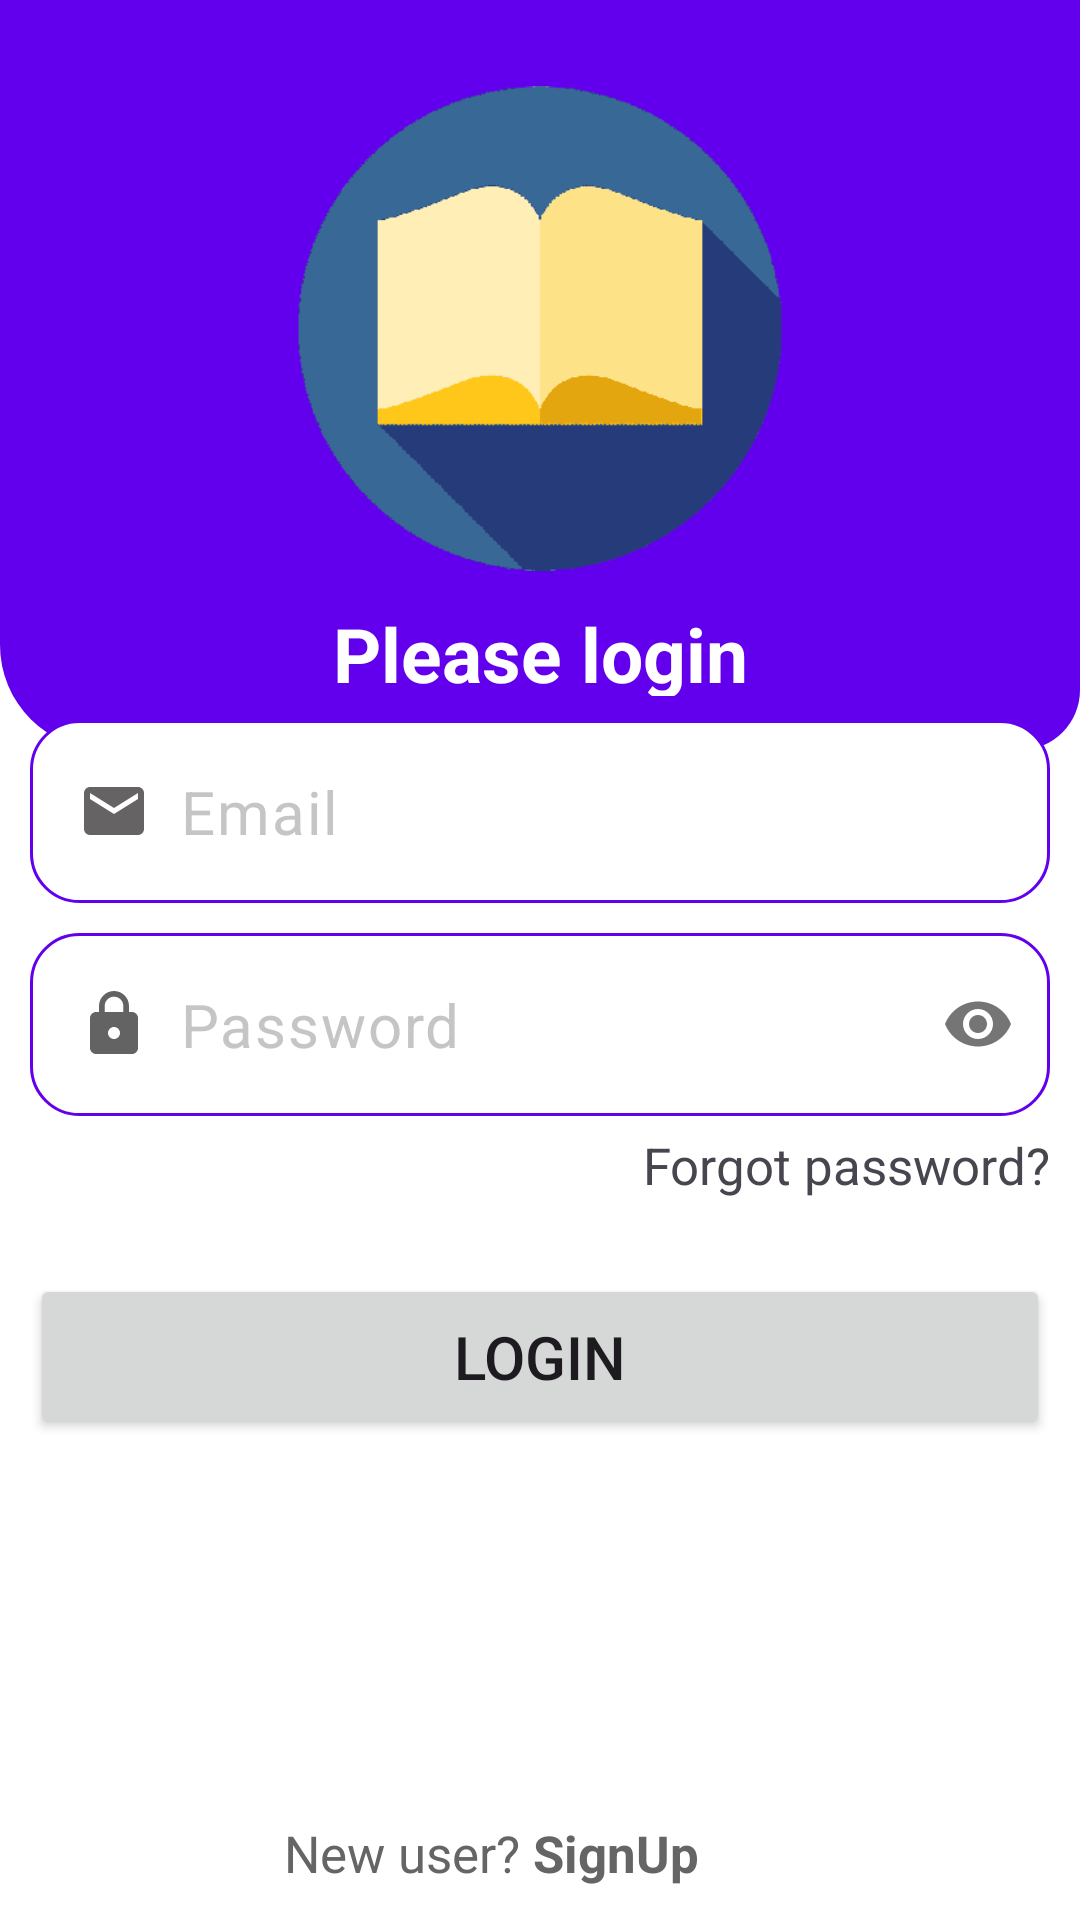

Produce the Android XML layout that renders to this screen, including the resource entries it uses.
<!-- AndroidManifest.xml: application theme Theme.Material3.Light.NoActionBar -->
<!-- res/layout/activity_login.xml -->
<?xml version="1.0" encoding="utf-8"?>
<RelativeLayout xmlns:android="http://schemas.android.com/apk/res/android"
    xmlns:app="http://schemas.android.com/apk/res-auto"
    xmlns:tools="http://schemas.android.com/tools"
    android:layout_width="match_parent"
    android:background="@color/white"
    android:layout_height="match_parent"
    tools:context=".LoginActivity">


    <RelativeLayout
        android:layout_width="match_parent"
        android:layout_height="250dp"
        android:id="@+id/toolbarlayout"
        android:background = "@drawable/toolbarback1">

        <ImageView
            android:layout_width="290dp"
            android:id="@+id/lyimage"
            android:layout_height="219dp"
            android:layout_centerHorizontal="true"
            android:src="@drawable/pnglogo">
        </ImageView>
        <TextView
            android:layout_width="match_parent"
            android:layout_height="wrap_content"
            android:text="Please login"
            android:textColor="@color/white"
            android:textSize="25sp"
            android:translationY="-18dp"
            android:textStyle="bold"
            android:layout_below="@+id/lyimage"
            android:gravity="center"
            android:layout_centerHorizontal="true"
            >

        </TextView>

    </RelativeLayout>


    <RelativeLayout
        android:layout_width="match_parent"
        android:layout_height="wrap_content"
        android:layout_margin="10dp"
        android:translationY="-20dp"
        android:layout_below="@+id/toolbarlayout"
        android:layout_marginBottom="712dp">

        

        <com.google.android.material.textfield.TextInputLayout
            android:layout_width="match_parent"
            android:id="@+id/layoutemail"
            android:layout_height="wrap_content"
            app:hintEnabled="false">

            <EditText
                android:id="@+id/emailet2"
                android:layout_width="match_parent"
                android:layout_height="wrap_content"
                android:background="@drawable/edittextback"
                android:drawableStart="@drawable/ic_baseline_email_24"
                android:drawablePadding="10dp"
                android:hint="Email"
                android:inputType="textEmailAddress"
                android:textColor="@color/black"
                android:textColorHint="#C5C5C5"
                android:textSize="20sp">

            </EditText>
        </com.google.android.material.textfield.TextInputLayout>

        

        <com.google.android.material.textfield.TextInputLayout
            android:layout_width="match_parent"
            android:id="@+id/lypassword"
            android:layout_height="wrap_content"
            android:layout_below="@+id/layoutemail"
            android:layout_marginTop="10dp"
            app:passwordToggleEnabled="true"
            app:hintEnabled="false">

            <EditText
                android:id="@+id/passwordet2"
                android:layout_width="match_parent"
                android:layout_height="wrap_content"
                android:background="@drawable/edittextback"
                android:drawableStart="@drawable/ic_baseline_lock_24"
                android:drawablePadding="10dp"
                android:hint="Password"
                android:inputType="textPassword"
                android:textColor="@color/black"
                android:textColorHint="#C5C5C5"
                android:textSize="20sp">
            </EditText>
        </com.google.android.material.textfield.TextInputLayout>

        

        <TextView
            android:id="@+id/forgottv"
            android:layout_width="wrap_content"
            android:layout_height="wrap_content"
            android:layout_below="@id/lypassword"
            android:layout_alignParentEnd="true"
            android:layout_marginTop="5dp"
            android:text="Forgot password?"
            android:textSize="17sp"
            tools:ignore="NotSibling">

        </TextView>

        <Button
            android:layout_width="match_parent"
            android:id="@+id/loginbutton"
            android:layout_height="55dp"
            android:text="Login"
            android:textSize="20sp"
            android:layout_marginTop="25dp"
            android:layout_below="@id/forgottv"
            >

        </Button>

    </RelativeLayout>


    
    <TextView
        android:id="@+id/noaccounttv"
        android:layout_width="wrap_content"
        android:layout_height="wrap_content"
        android:layout_alignParentEnd="true"
        android:layout_alignParentBottom="true"
        android:layout_centerHorizontal="true"
        android:layout_marginEnd="127dp"
        android:layout_marginBottom="11dp"
        android:text="@string/new_user"
        android:textColor="#656565"
        android:textSize="17sp">

    </TextView>

</RelativeLayout>
<!-- resources referenced by this layout -->
<resources>
  <color name="black">#FF000000</color>
  <color name="white">#FFFFFFFF</color>
  <!-- drawable edittextback (drawable) -->
  <?xml version="1.0" encoding="utf-8"?>
  <shape xmlns:android="http://schemas.android.com/apk/res/android" android:shape="rectangle">
  <solid android:color="@color/white"></solid>
      <corners android:radius="16dp"></corners>
      <stroke android:color="@color/purple_500" android:width="1dp"></stroke>
  </shape>
  <!-- drawable ic_baseline_email_24 (drawable) -->
  <vector android:height="24dp" android:tint="#656363"
      android:viewportHeight="24" android:viewportWidth="24"
      android:width="24dp" xmlns:android="http://schemas.android.com/apk/res/android">
      <path android:fillColor="@android:color/white" android:pathData="M20,4L4,4c-1.1,0 -1.99,0.9 -1.99,2L2,18c0,1.1 0.9,2 2,2h16c1.1,0 2,-0.9 2,-2L22,6c0,-1.1 -0.9,-2 -2,-2zM20,8l-8,5 -8,-5L4,6l8,5 8,-5v2z"/>
  </vector>
  <!-- drawable ic_baseline_lock_24 (drawable) -->
  <vector android:height="24dp" android:tint="#636363"
      android:viewportHeight="24" android:viewportWidth="24"
      android:width="24dp" xmlns:android="http://schemas.android.com/apk/res/android">
      <path android:fillColor="@android:color/white" android:pathData="M18,8h-1L17,6c0,-2.76 -2.24,-5 -5,-5S7,3.24 7,6v2L6,8c-1.1,0 -2,0.9 -2,2v10c0,1.1 0.9,2 2,2h12c1.1,0 2,-0.9 2,-2L20,10c0,-1.1 -0.9,-2 -2,-2zM12,17c-1.1,0 -2,-0.9 -2,-2s0.9,-2 2,-2 2,0.9 2,2 -0.9,2 -2,2zM15.1,8L8.9,8L8.9,6c0,-1.71 1.39,-3.1 3.1,-3.1 1.71,0 3.1,1.39 3.1,3.1v2z"/>
  </vector>
  <!-- drawable pnglogo: png bitmap (drawable, 15052 bytes) -->
  <!-- drawable toolbarback1 (drawable) -->
  <?xml version="1.0" encoding="utf-8"?>
  <shape xmlns:android="http://schemas.android.com/apk/res/android" android:shape="rectangle">
      <solid android:color="@color/purple_500"></solid>
      <corners android:bottomLeftRadius="35dp" android:bottomRightRadius="20dp"></corners>
  </shape>
  <string name="new_user">New user? <b>SignUp</b> </string>
  <color name="purple_500">#FF6200EE</color>
</resources>
